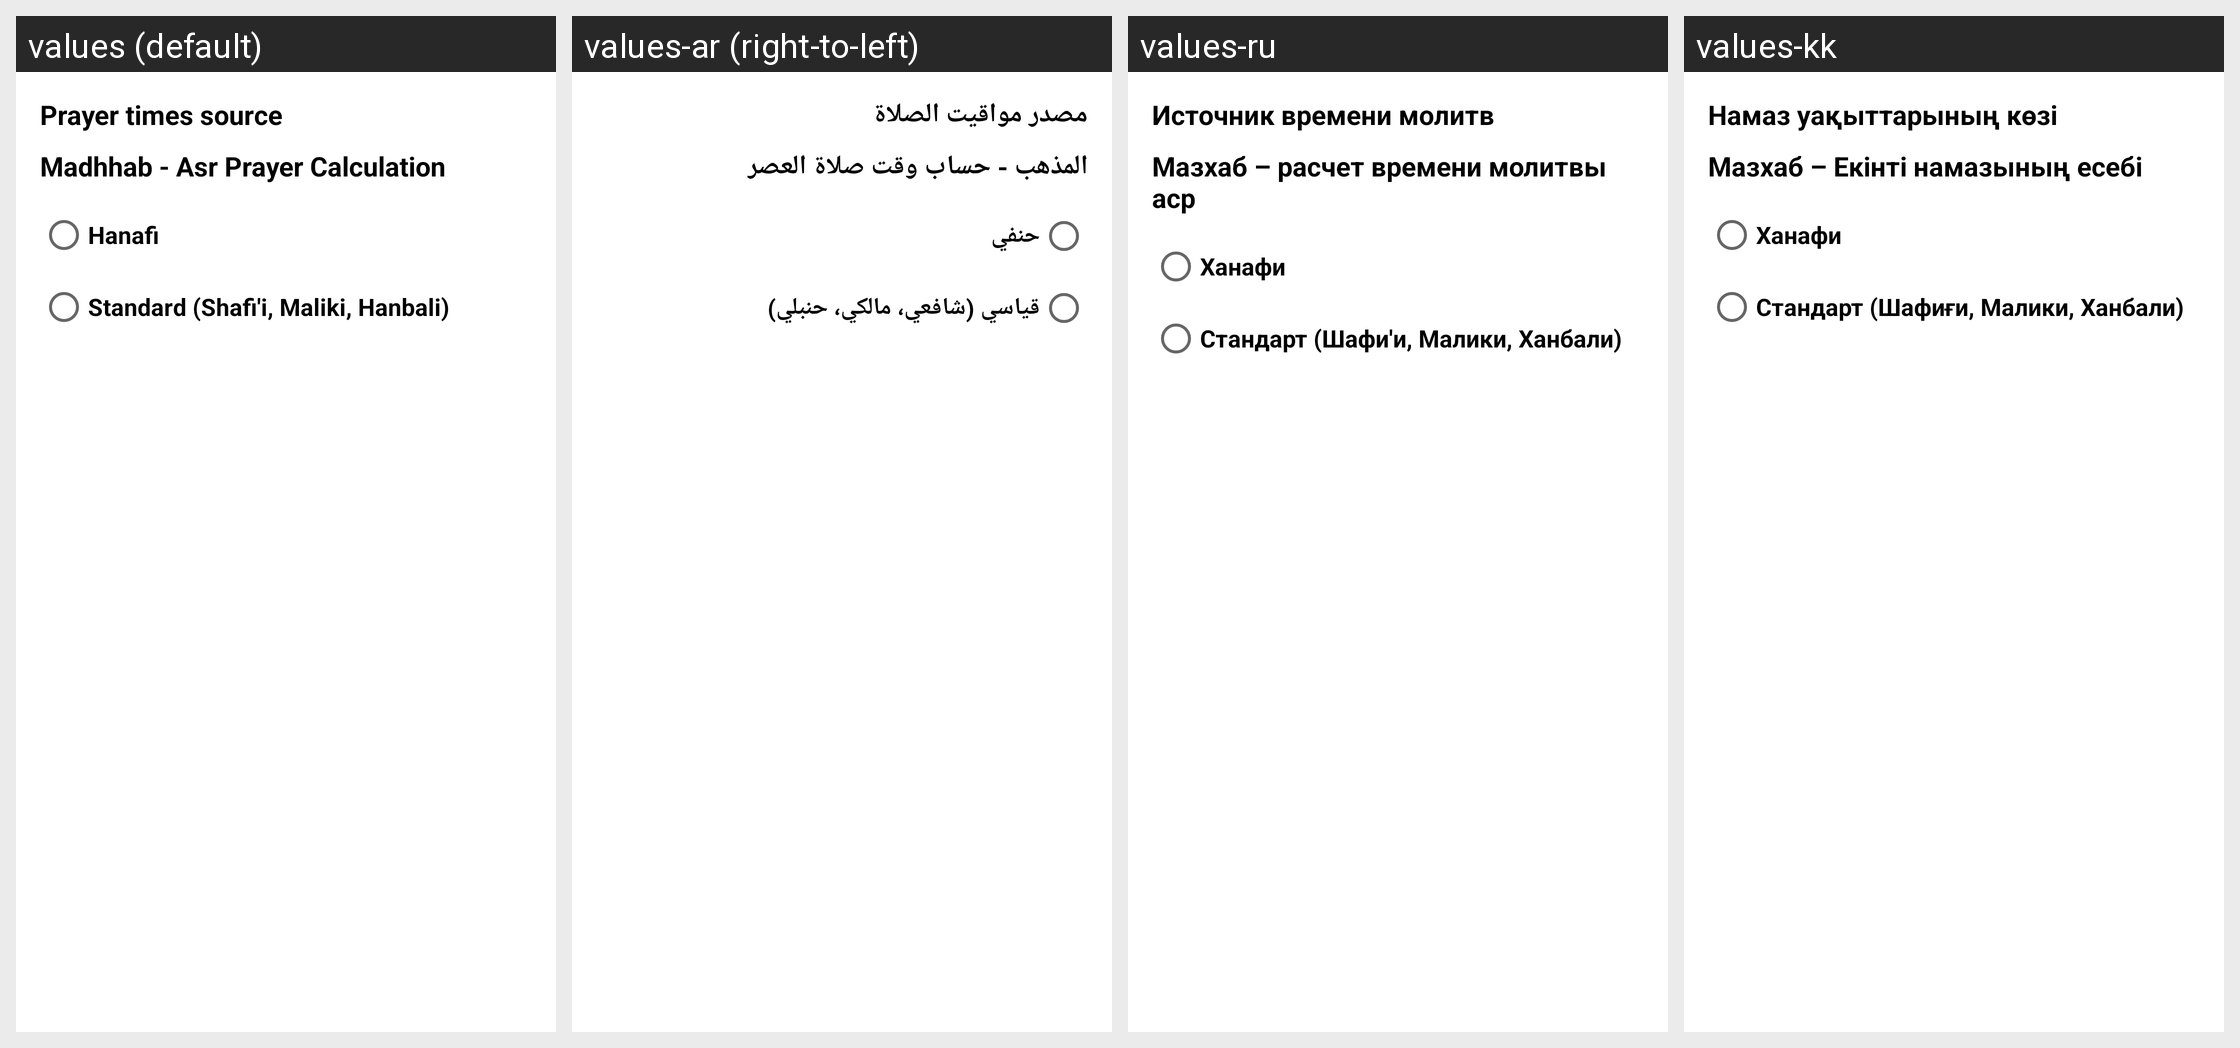

Locale-by-locale string values for the Android screen shown in this grid:
Android screen res/layout/prayertimessettings.xml rendered under 4 locales, left to right: values (default), values-ar (right-to-left), values-ru, values-kk. Device: Nexus 5 (rendered at 1080×1920; each locale shown at half size, 540×960, under a caption strip naming it); theme Theme.QiblaWay2.
Strings drawn on this screen, with the default value and each locale's value (text and hints the layout hard-codes, and strings that could not be matched under every locale, appear in the picture but are not listed):

prayer_times_source
  values: Prayer times source
  values-ar: مصدر مواقيت الصلاة
  values-ru: Источник времени молитв
  values-kk: Намаз уақыттарының көзі

madhhab_asr_prayer_calculation
  values: Madhhab - Asr Prayer Calculation
  values-ar: المذهب - حساب وقت صلاة العصر
  values-ru: Мазхаб – расчет времени молитвы аср
  values-kk: Мазхаб – Екінті намазының есебі

hanafi
  values: Hanafi
  values-ar: حنفي
  values-ru: Ханафи
  values-kk: Ханафи

standard_shafi_i_maliki_hanbali
  values: Standard (Shafi'i, Maliki, Hanbali)
  values-ar: قياسي (شافعي، مالكي، حنبلي)
  values-ru: Стандарт (Шафи'и, Малики, Ханбали)
  values-kk: Стандарт (Шафиғи, Малики, Ханбали)
